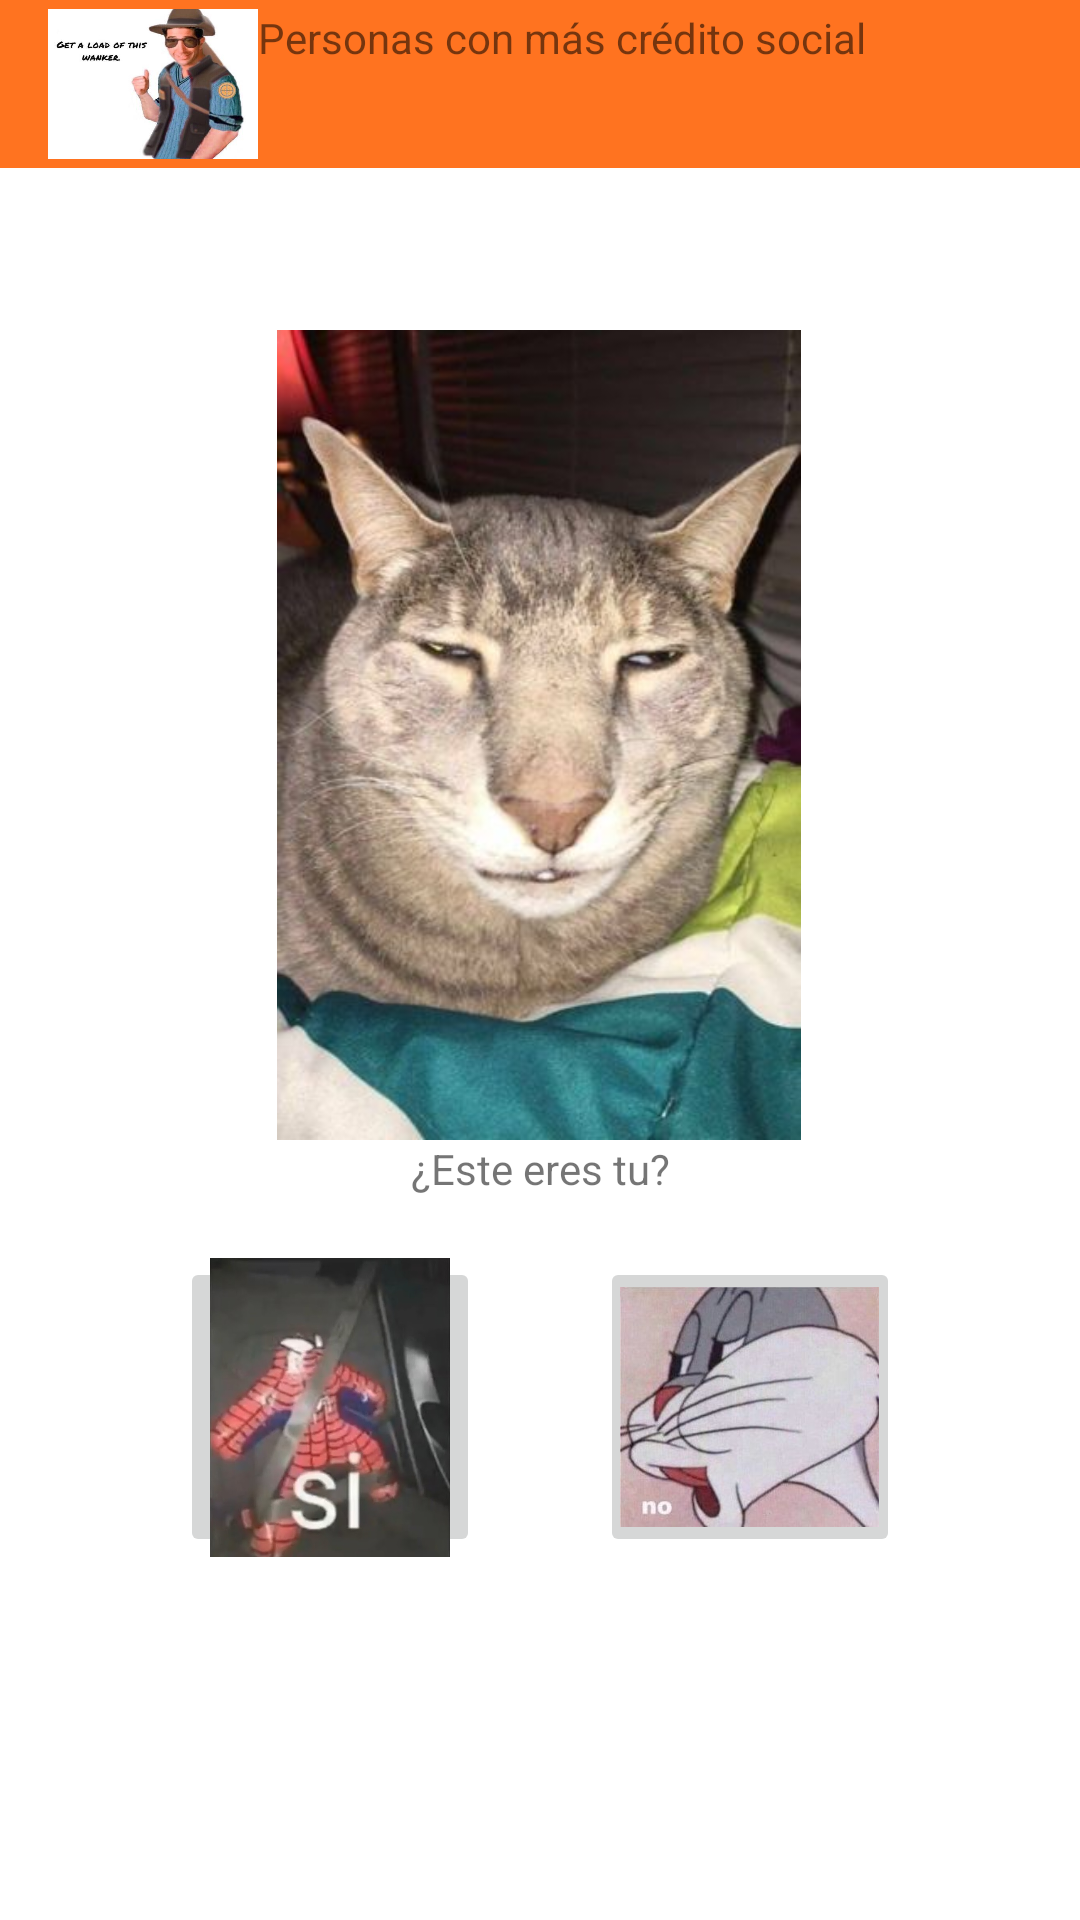

Android layout source for this screen:
<!-- AndroidManifest.xml: application theme Theme.Kengan -->
<!-- res/layout/activity_camera.xml -->
<?xml version="1.0" encoding="utf-8"?>
<androidx.constraintlayout.widget.ConstraintLayout xmlns:android="http://schemas.android.com/apk/res/android"
    xmlns:app="http://schemas.android.com/apk/res-auto"
    xmlns:tools="http://schemas.android.com/tools"
    android:layout_width="match_parent"
    android:layout_height="match_parent"
    tools:context=".CameraActivity">

    <include
        layout="@layout/custom_toolbar"
        android:id="@+id/toolbar"
        />

    <ImageView
        android:id="@+id/support_image"
        android:layout_width="300dp"
        android:layout_height="300dp"
        android:layout_marginTop="80dp"
        android:paddingTop="30dp"
        android:src="@drawable/cat_nose"
        app:layout_constraintEnd_toEndOf="parent"
        app:layout_constraintHorizontal_bias="0.495"
        app:layout_constraintStart_toStartOf="parent"
        app:layout_constraintTop_toTopOf="parent" />

    <TextView
        android:id="@+id/text_camera"
        android:layout_width="match_parent"
        android:layout_height="wrap_content"
        android:text="¿Este eres tu?"
        app:layout_constraintTop_toBottomOf="@id/support_image"
        android:gravity="center"
        />

    <LinearLayout
        android:id="@+id/layout_camera"
        android:layout_width="match_parent"
        android:layout_height="wrap_content"
        android:orientation="horizontal"
        app:layout_constraintTop_toBottomOf="@id/text_camera"
        android:gravity="center"

        >
        <ImageButton
            android:id="@+id/take_photo_button"
            android:layout_width="100dp"
            android:layout_height="100dp"
            android:padding="10dp"
            android:layout_margin="20dp"
            android:text="Take Photo"
            android:scaleType="centerCrop"
            app:layout_constraintTop_toBottomOf="@id/support_image"
            android:textColor="?android:textColor"
            android:src="@drawable/si"

            />
        <ImageButton
            android:id="@+id/back_button"
            android:layout_width="100dp"
            android:layout_height="100dp"
            android:padding="10dp"
            android:layout_margin="20dp"
            android:text="Go Back"
            android:scaleType="centerCrop"
            app:layout_constraintTop_toBottomOf="@id/take_photo_button"
            android:textColor="?android:textColor"
            android:src="@drawable/no_bugs"
            />

    </LinearLayout>

</androidx.constraintlayout.widget.ConstraintLayout>
<!-- res/layout/custom_toolbar.xml (included above) -->
<?xml version="1.0" encoding="utf-8"?>
<androidx.appcompat.widget.Toolbar xmlns:android="http://schemas.android.com/apk/res/android"
    android:layout_width="match_parent"
    android:layout_height="wrap_content"
    android:background="@color/primary_dark"
    android:id="@+id/toolbar">

    <LinearLayout
        android:layout_width="wrap_content"
        android:layout_height="wrap_content"
        android:orientation="horizontal"
        >
        <ImageView
            android:layout_width="70dp"
            android:layout_height="50dp"
            android:background="@drawable/logo_app" />
        <TextView
            android:layout_width="wrap_content"
            android:layout_height="wrap_content"
            android:text="Personas con más crédito social"/>
    </LinearLayout>
</androidx.appcompat.widget.Toolbar>
<!-- resources referenced by this layout -->
<resources>
  <color name="primary_dark">#FF7320</color>
  <!-- drawable cat_nose: jpg bitmap (drawable, 28778 bytes) -->
  <!-- drawable logo_app: png bitmap (drawable, 287070 bytes) -->
  <!-- drawable no_bugs: jpg bitmap (drawable, 14588 bytes) -->
  <!-- drawable si: jpg bitmap (drawable, 59994 bytes) -->
  <style name="Theme.Kengan" parent="Theme.MaterialComponents.DayNight.NoActionBar">
          
          <item name="colorPrimary">@color/primary</item>
          <item name="colorPrimaryVariant">@color/primary</item>
          <item name="colorOnPrimary">@color/background</item>
          
          <item name="colorSecondary">@color/secondary</item>
          <item name="colorSecondaryVariant">@color/secondary</item>
          <item name="colorOnSecondary">@color/black</item>
          
          <item name="android:statusBarColor" tools:targetApi="l">?attr/colorPrimaryVariant</item>
          
      </style>
  <color name="primary">#FA8334</color>
  <color name="background">#558C8C</color>
  <color name="secondary">#EEB868</color>
  <color name="black">#FF000000</color>
</resources>
